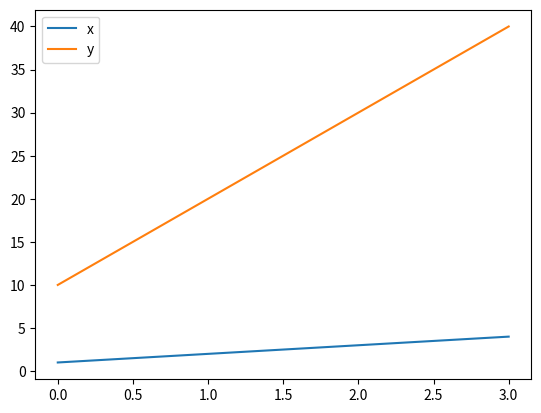

Write Python code to recreate this figure.
import pandas as pd
import matplotlib.pyplot as plt
df = pd.DataFrame({
    'x': [1, 2, 3, 4],
    'y': [10, 20, 30, 40]
})

ax = df.plot()
print(type(ax))
plt.show()
